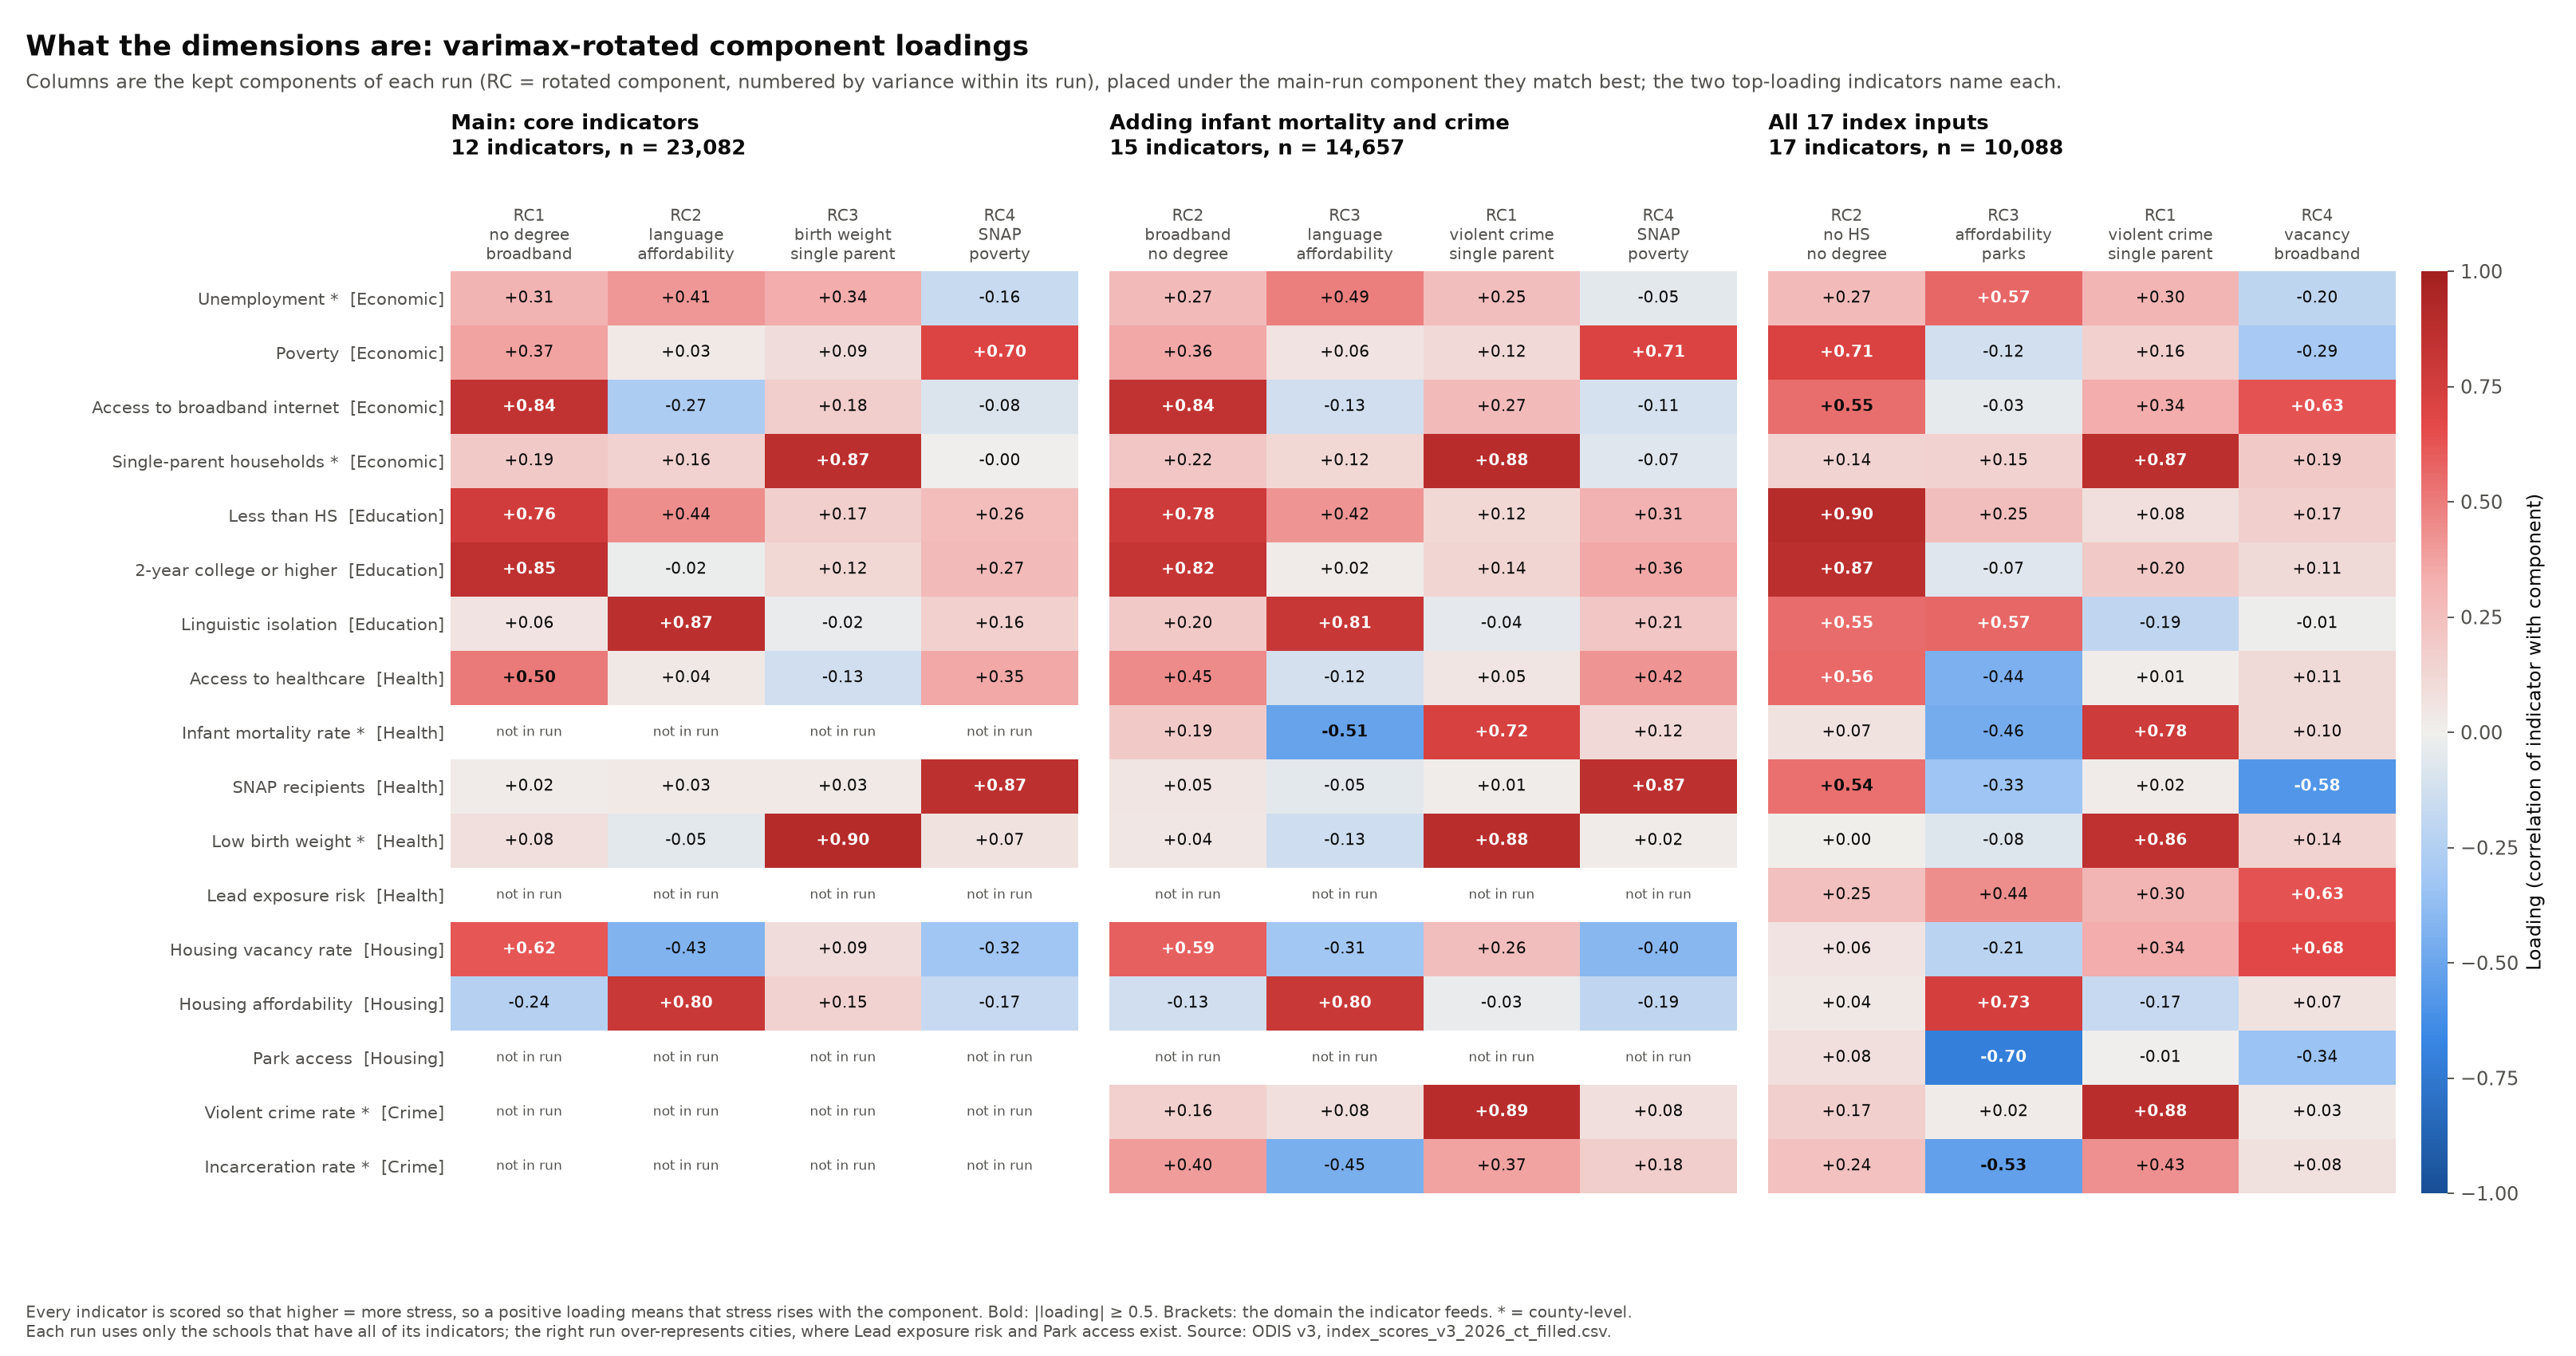

The file beside this chart, header and first rows:
run, n, component, matches_main_component, congruence_with_main, indicator, loading
Main: core indicators, 23082, RC1, RC1, 1, Unemployment, 0.3056
Main: core indicators, 23082, RC1, RC1, 1, Poverty, 0.3680
Main: core indicators, 23082, RC1, RC1, 1, Access to broadband internet, 0.8410
Main: core indicators, 23082, RC1, RC1, 1, Single-parent households, 0.1882
Main: core indicators, 23082, RC1, RC1, 1, Less than HS, 0.7597
Main: core indicators, 23082, RC1, RC1, 1, 2-year college or higher, 0.8534
Main: core indicators, 23082, RC1, RC1, 1, Linguistic isolation, 0.0597
Main: core indicators, 23082, RC1, RC1, 1, Access to healthcare, 0.5045
Main: core indicators, 23082, RC1, RC1, 1, SNAP recipients, 0.0191
Main: core indicators, 23082, RC1, RC1, 1, Low birth weight, 0.0846
Main: core indicators, 23082, RC1, RC1, 1, Housing vacancy rate, 0.6209
Main: core indicators, 23082, RC1, RC1, 1, Housing affordability, -0.2405
Main: core indicators, 23082, RC2, RC2, 1, Unemployment, 0.4131
Main: core indicators, 23082, RC2, RC2, 1, Poverty, 0.0284
Main: core indicators, 23082, RC2, RC2, 1, Access to broadband internet, -0.2711
Main: core indicators, 23082, RC2, RC2, 1, Single-parent households, 0.1553
Main: core indicators, 23082, RC2, RC2, 1, Less than HS, 0.4391
Main: core indicators, 23082, RC2, RC2, 1, 2-year college or higher, -0.0176
Main: core indicators, 23082, RC2, RC2, 1, Linguistic isolation, 0.8680
Main: core indicators, 23082, RC2, RC2, 1, Access to healthcare, 0.0352
Main: core indicators, 23082, RC2, RC2, 1, SNAP recipients, 0.0279
Main: core indicators, 23082, RC2, RC2, 1, Low birth weight, -0.0480
Main: core indicators, 23082, RC2, RC2, 1, Housing vacancy rate, -0.4293
Main: core indicators, 23082, RC2, RC2, 1, Housing affordability, 0.8011
Main: core indicators, 23082, RC3, RC3, 1, Unemployment, 0.3429
Main: core indicators, 23082, RC3, RC3, 1, Poverty, 0.0862
Main: core indicators, 23082, RC3, RC3, 1, Access to broadband internet, 0.1781
Main: core indicators, 23082, RC3, RC3, 1, Single-parent households, 0.8716
Main: core indicators, 23082, RC3, RC3, 1, Less than HS, 0.1675
Main: core indicators, 23082, RC3, RC3, 1, 2-year college or higher, 0.1182
Main: core indicators, 23082, RC3, RC3, 1, Linguistic isolation, -0.0242
Main: core indicators, 23082, RC3, RC3, 1, Access to healthcare, -0.1283
Main: core indicators, 23082, RC3, RC3, 1, SNAP recipients, 0.0294
Main: core indicators, 23082, RC3, RC3, 1, Low birth weight, 0.8999
Main: core indicators, 23082, RC3, RC3, 1, Housing vacancy rate, 0.0890
Main: core indicators, 23082, RC3, RC3, 1, Housing affordability, 0.1527
Main: core indicators, 23082, RC4, RC4, 1, Unemployment, -0.1585
Main: core indicators, 23082, RC4, RC4, 1, Poverty, 0.6975
Main: core indicators, 23082, RC4, RC4, 1, Access to broadband internet, -0.0825
Main: core indicators, 23082, RC4, RC4, 1, Single-parent households, -0.0012
Main: core indicators, 23082, RC4, RC4, 1, Less than HS, 0.2590
Main: core indicators, 23082, RC4, RC4, 1, 2-year college or higher, 0.2746
Main: core indicators, 23082, RC4, RC4, 1, Linguistic isolation, 0.1624
Main: core indicators, 23082, RC4, RC4, 1, Access to healthcare, 0.3535
Main: core indicators, 23082, RC4, RC4, 1, SNAP recipients, 0.8659
Main: core indicators, 23082, RC4, RC4, 1, Low birth weight, 0.0696
Main: core indicators, 23082, RC4, RC4, 1, Housing vacancy rate, -0.3196
Main: core indicators, 23082, RC4, RC4, 1, Housing affordability, -0.1704
Adding infant mortality and crime, 14657, RC1, RC3, 0.9682, Unemployment, 0.2504
Adding infant mortality and crime, 14657, RC1, RC3, 0.9682, Poverty, 0.1151
Adding infant mortality and crime, 14657, RC1, RC3, 0.9682, Access to broadband internet, 0.2724
Adding infant mortality and crime, 14657, RC1, RC3, 0.9682, Single-parent households, 0.8837
Adding infant mortality and crime, 14657, RC1, RC3, 0.9682, Less than HS, 0.1175
Adding infant mortality and crime, 14657, RC1, RC3, 0.9682, 2-year college or higher, 0.1382
Adding infant mortality and crime, 14657, RC1, RC3, 0.9682, Linguistic isolation, -0.0412
Adding infant mortality and crime, 14657, RC1, RC3, 0.9682, Access to healthcare, 0.0537
Adding infant mortality and crime, 14657, RC1, RC3, 0.9682, SNAP recipients, 0.0148
Adding infant mortality and crime, 14657, RC1, RC3, 0.9682, Low birth weight, 0.8766
Adding infant mortality and crime, 14657, RC1, RC3, 0.9682, Housing vacancy rate, 0.2561
Adding infant mortality and crime, 14657, RC1, RC3, 0.9682, Housing affordability, -0.0258
... 116 more rows
